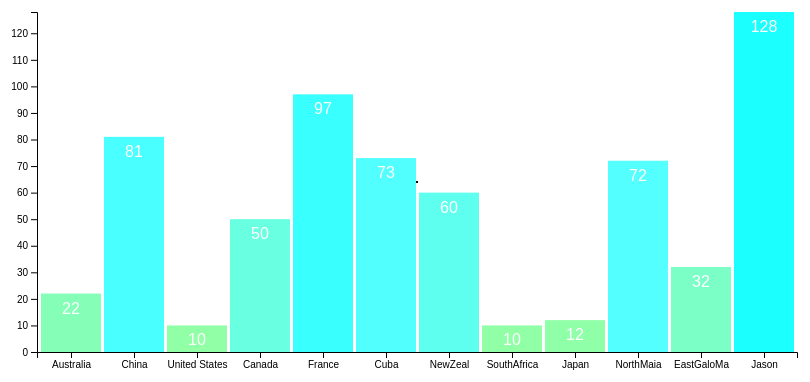
D3 v5 page, settled after 480 driven frames (8 s of simulated time); the page loaded 1 data file(s).


		// ---- DATA -------------------------------------------------------

		// 1. Import the data
		// Instructions for reading in data: http://learnjsdata.com/read_data.html

		d3.csv("data.csv", // 1.a Connect to the data
				function(d) {
					return {
						country: d.country,
						value: +d.value,
						space: +d.space
					}


					// 1.b Prepare the data
				})
			.then(function(dataset) { // 1.c Do stuff with the data

				console.log(dataset);

				// ---- VARIABLES --------------------------------------------------

				// 2. Set up variables

				var w = 820;
				var h = 400;
				var padding = 30;

				// ---- SCALES AND AXES --------------------------------------------

				// 3. Create scales

				var xScale = d3.scaleBand()
					// 3.a. Set the domain to the countries
					.domain(dataset.map(
						function(d) {
							return d.country;
						}
					))
					.rangeRound([padding, w - padding])
					.paddingInner(0.05);

				var yScale = d3.scaleLinear()
					// 3.b. Set the domain to the values
					.domain([0, d3.max(dataset,
						function(d) {
							return d.value
						})])
					.range([h - padding, padding]);

				var zScale = d3.scaleLinear()
					// 3.b. Set the domain to the values
					.domain([0, d3.max(dataset,
						function(d) {
							return d.space
						})])
					.range([padding, w - padding]);

				// 4. Define axes.

				var xAxis = d3.axisBottom(xScale);
				var yAxis = d3.axisLeft(yScale);
				var zAxis = d3.axisBottom(zScale);

				// ---- START BUILDING! --------------------------------------------

				// 5. Create SVG and generate axes.

				// 5.a. Create SVG
				var svg = d3.select("#chart")
					.append("svg")
					.attr("width", w)
					.attr("height", h);

				// 5.b. Create Axes
				svg.append("g")
					.attr("class", "bottomAxis")
					.attr("transform", "translate(0," + (h - padding) + ")")
					.call(xAxis);
				svg.append("g")
					.attr("class", "leftAxis")
					.attr("transform", "translate(" + padding + ",0)")
					.call(yAxis);

				// 6. Create bars
				var bars = svg.selectAll(".bar")
					.data(dataset)
					.enter()
					.append("rect")
					.attr("class", "bar")
					.attr("x", function(d, i) {
						return xScale(d.country);
					})
					.attr("y", function(d, i) {
						return yScale(d.value);
					})
					.attr("width", xScale.bandwidth())
					.attr("height", function(d, i) {
						return h - yScale(d.value) - padding;
					})
					.attr("fill", function(d, i) {
						// 6.a. Set fill colour based on data.
						return "rgb(" + (255 - (d.value + 100.12343)) + "," + (d.value + 100) + 25 + "," + (d.value + 100) * 1.5 + ")"
					});

				var circles = svg.selectAll("circle")
					.data(dataset)
					.enter()
					.append("circle")
					.attr("class", "circle")
					.attr("cy", h / 2)
					.attr("cx", w / 2)
					.attr("r", 1);
				//.attr("fill",  "transparent");


				// 7. Create Labels

				var labels = svg.selectAll(".label")
					.data(dataset)
					.enter()
					.append("text")
					.attr("class", "label")
					.text(function(d, i) {
						return +d.value
						// 7.a. Set text value
					})
					.attr("x", function(d, i) {
						return xScale(d.country) + xScale.bandwidth() / 2;
					})
					.attr("y", function(d, i) {
						return yScale(d.value) + 20;
					})
					.attr("text-anchor", "middle")
					.attr("font-family", "sans-serif")
					.attr("font-size", "16px")
					.attr("fill", "white");

				// 8. Add interactivity: Sort on click
				var sortDirection = true;

				// 8.a. Create event listener.
				d3.select("#Scatter").on("click", function() {
					console.log("Clicked!");

					svg.select(".bottomAxis")
						.transition("sort").duration(820)
						.ease(d3.easeBackInOut)
						.call(zAxis)

					// 8.d. Re-set bar and label positions.
					bars
						.transition("barsSort").duration(820)
						.ease(d3.easeBackInOut)
						.attr("width", 10)
						.attr("height", 10)
						/*.attr("x", function(d) {
							return padding + 2*d.value;
						})
						.attr("y", function(d) {
							return h-(2*d.space)-padding ;
						}) */
						.attr("y", function(d, i) {
							return yScale(d.value);
						})
						.attr("x", function(d, i) {
							return zScale(d.space);
						})
						.attr("fill", function(d, i) {
							// 6.a. Set fill colour based on data.
							return "rgb(" + (255 - (d.value + 100.12343)) + "," + (d.value + 100) + 25 + "," + (d.space + 100) * 1.5 + ")"
						});

					svg.selectAll(".label")
						.transition("labelSort").duration(820)
						.ease(d3.easeBackInOut)
						.attr("fill", "black")
						.attr("text-anchor", "left")
						.attr("font-size", "12px")
						.text(function(d, i) {
							return d.country + "(" + d.value + "," + d.space + ")"
							// 7.a. Set text value
						})
						/*.attr("x", function(d) {
							return padding + 2*d.value;
						})
						.attr("y", function(d) {
							return h-(2*d.space)-padding ;
						}) */

						.attr("y", function(d, i) {
							return yScale(d.value) - 2;
						})
						.attr("x", function(d, i) {
							return zScale(d.space) + 12;
						})

					circles
						.transition().duration(820)
						.ease(d3.easeBackInOut)
						.attr("cy", h / 2)
						.attr("cx", w / 2)
						.attr("r", 1)

				}) // End Scatter click function.

				d3.select("#Bars").on("click", function() {
					console.log("Clicked!");

					xScale.domain(dataset.map(
						function(d) {
							return d.country
						}))

					// 8.c. Re-set scale and rebuild axes.
					svg.select(".bottomAxis")
						.transition("sort").duration(820)
						.ease(d3.easeBackInOut)
						.call(xAxis)

					// 8.d. Re-set bar and label positions.
					bars
						.transition("barsSort").duration(820)
						.ease(d3.easeBackInOut)
						.attr("x", function(d, i) {
							return xScale(d.country);
						})
						.attr("y", function(d, i) {
							return yScale(d.value);
						})
						.attr("width", xScale.bandwidth())
						.attr("height", function(d, i) {
							return h - yScale(d.value) - padding;
						})
						.attr("fill", function(d, i) {
							// 6.a. Set fill colour based on data.
							return "rgb(" + (255 - (d.value + 100.12343)) + "," + (d.value + 100) + 25 + "," + (d.value + 100) * 1.5 + ")"
						});

					svg.selectAll(".label")
						.transition("labelSort").duration(820)
						.ease(d3.easeBackInOut)
						.text(function(d, i) {
							return d.value
							// 7.a. Set text value
						})
						.attr("x", function(d, i) {
							return xScale(d.country) + xScale.bandwidth() / 2;
						})
						.attr("y", function(d, i) {
							return yScale(d.value) + 15;
						})
						.attr("text-anchor", "middle")
						.attr("font-family", "sans-serif")
						.attr("font-size", "16px")
						.attr("fill", "white");

					circles
						.transition().duration(820)
						.ease(d3.easeBackInOut)
						.attr("cy", h / 2)
						.attr("cx", w / 2)
						.attr("r", 1)
				})

				d3.select("#Dots").on("click", function() {
					console.log("Clicked!");

					// 8.c. Re-set scale and rebuild axes.
					svg.select(".bottomAxis")
						.transition("sort").duration(820)
						.ease(d3.easeBackInOut)
						.call(zAxis)

					// 8.d. Re-set bar and label positions.
					bars
						.transition("barsSort").duration(820)
						.ease(d3.easeBackInOut)
						.attr("fill", "transparent")

					svg.selectAll(".label")
						.transition("labelSort").duration(820)
						.ease(d3.easeBackInOut)
						.attr("fill", "transparent");

					circles
						.transition("barsSort").duration(820)
						.ease(d3.easeBackInOut)
						.attr("cy", function(d) {
							return yScale(d.value);
						})
						.attr("cx", function(d) {
							return zScale(d.space);
						})
						.attr("r", function(d) {

							return (d.value * d.space) / 100
						})
				})

				// 9. Add interactivity: Tooltip on hover.
				svg.selectAll("rect")
					// 9.a. Create event listener for mouseover
					.on("mouseover", function(d) {
						console.log("hovering")

						// 9.b. Set hover colour
						d3.select(this)
							.transition().duration(400).ease(d3.easeBackInOut)
							.attr("fill", "rgb(255, 102, 178)") // rgb(255,255,102) rgb(255, 102, 102)

						// 9.c. Calculate tooltip location
						var xLocation = parseFloat(d3.select(this).attr("x")) + xScale.bandwidth()
						console.log("Attr X is: " + xLocation)
						var yLocation = parseInt(h - d3.select(this).attr("y") / 3)
						console.log("Attr Y is: " + yLocation)

						// 9.c. Calculate tooltip location
						d3.select("#tooltip")
							.transition().duration(400).ease(d3.easeBackInOut)
							.style("left", xLocation + "px")
							.style("top", yLocation + "px")

							// 9.d. Update tooltip location and value
							.select("#toolTipTitle")
							.text(d.country)
							.select("#value")
							.text(d.value)

						// 9.e. Toggle tooltip on
						d3.select("#tooltip")
							.classed("hidden", false)
					})

					// 9.f. Create event listener for mouseout
					.on("mouseout", function(d) {
						//	console.log("Out")

						// 9.g. Re-set non-hover colour
						d3.select(this)
							.transition().duration(400).ease(d3.easeBackInOut)
							.attr("fill", function(d, i) {
								// 6.a. Set fill colour based on data.
								return "rgb(" + (255 - (d.value + 100.12343)) + "," + (d.value + 100) + 25 + "," + (d.value + 100) * 1.5 + ")"
							});

						// 9.h. Toggle tooltip off
						d3.select("#tooltip")
							.classed("hidden", true)
					})

			});
	

### data: data.csv
country, value, space
Australia, 22, 10
China, 81, 100
United States, 10, 147
Canada, 50, 57
France, 97, 67
Cuba, 73, 11
NewZeal, 60, 79
SouthAfrica, 10, 85
Japan, 12, 48
NorthMaia, 72, 67
EastGaloMa, 32, 39
Jason, 128, 175